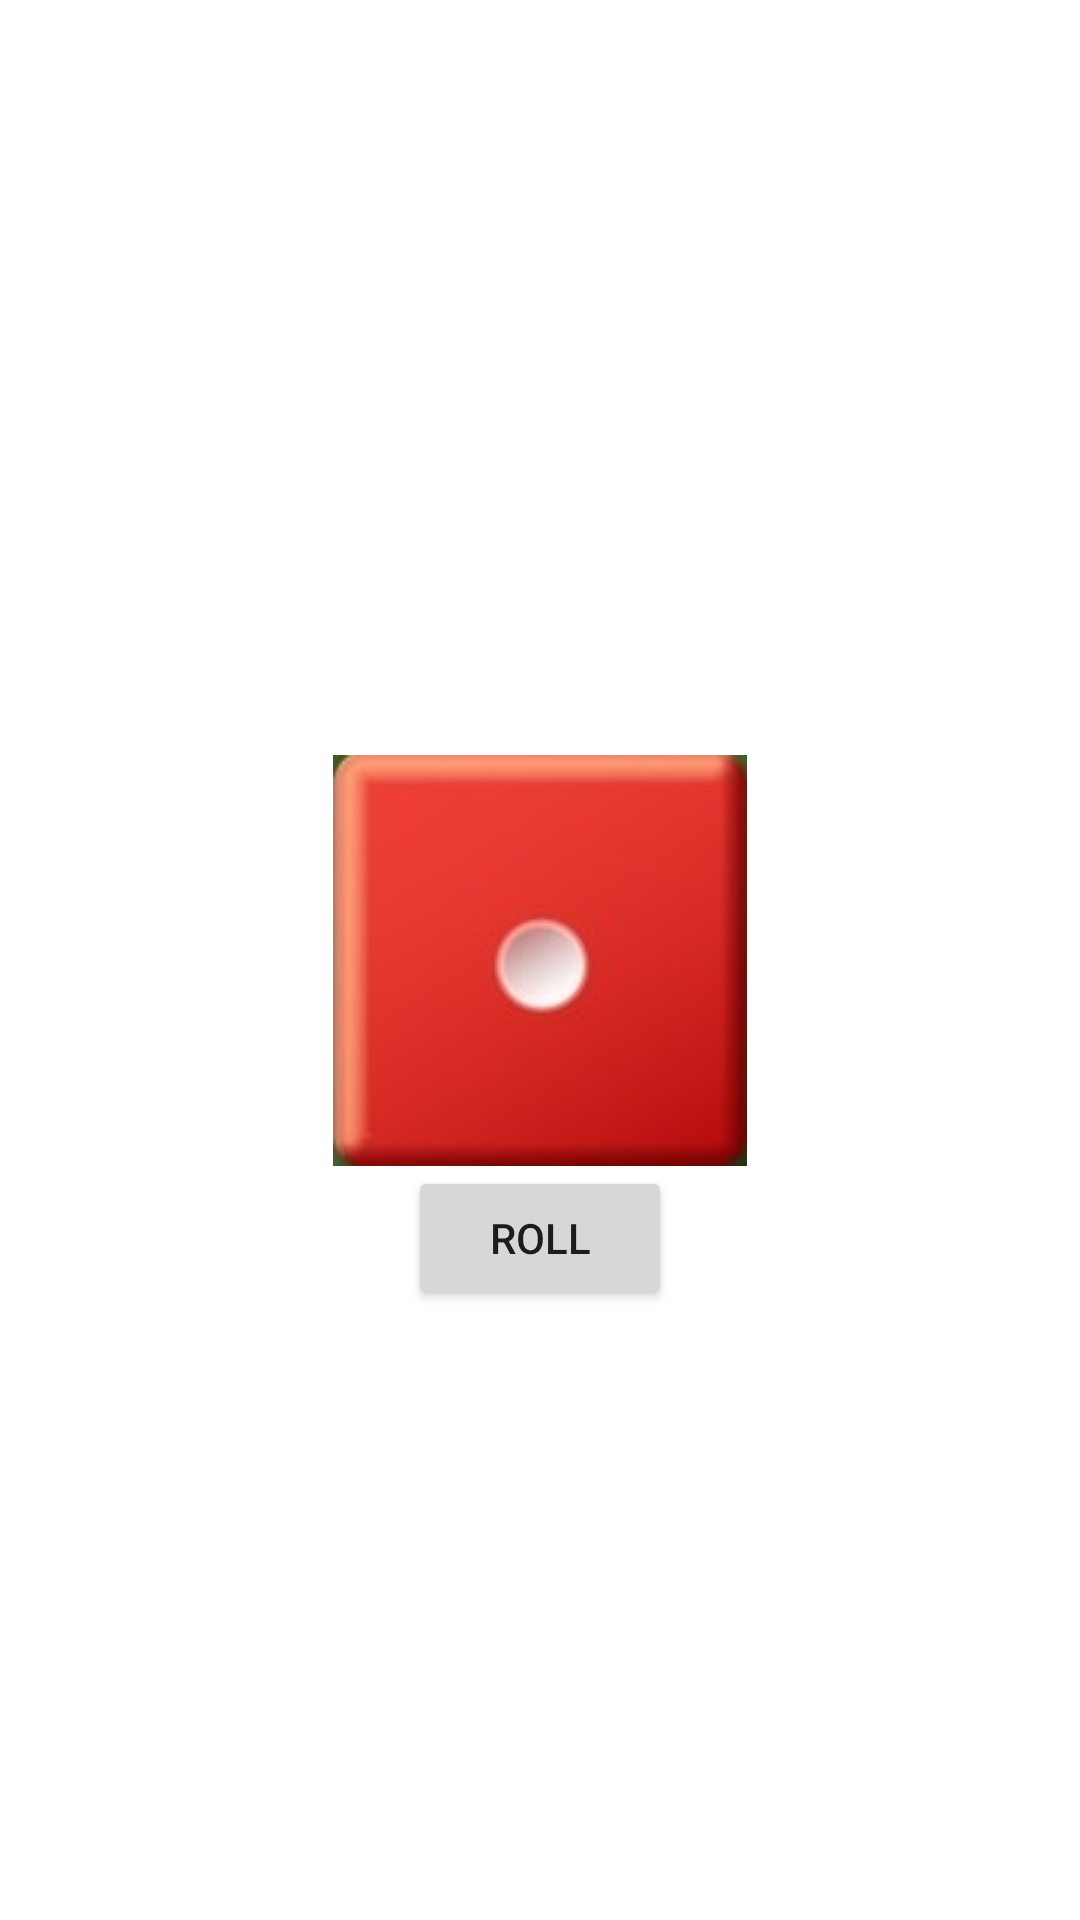

This screen was rendered from an Android layout file. Write that file and the resources it references.
<!-- AndroidManifest.xml: application theme Theme.MyPracticeApplication -->
<!-- res/layout/fragment_dice_roll.xml -->
<?xml version="1.0" encoding="utf-8"?>
<androidx.constraintlayout.widget.ConstraintLayout xmlns:android="http://schemas.android.com/apk/res/android"
    xmlns:tools="http://schemas.android.com/tools"
    android:layout_width="match_parent"
    android:layout_height="match_parent"
    xmlns:app="http://schemas.android.com/apk/res-auto"
    tools:context=".DiceRollFragment">

    
    <ImageView
        android:id="@+id/dice_image_view"
        android:layout_width="wrap_content"
        android:layout_height="wrap_content"
        android:src="@drawable/one"
        app:layout_constraintBottom_toBottomOf="parent"
        app:layout_constraintEnd_toEndOf="parent"
        app:layout_constraintStart_toStartOf="parent"
        app:layout_constraintTop_toTopOf="parent"
        />

    <Button
        android:id="@+id/roll_button"
        android:text="@string/roll"
        android:layout_width="wrap_content"
        android:layout_height="wrap_content"
        app:layout_constraintTop_toBottomOf="@id/dice_image_view"
        app:layout_constraintStart_toStartOf="parent"
        app:layout_constraintEnd_toEndOf="parent" />

</androidx.constraintlayout.widget.ConstraintLayout>
<!-- resources referenced by this layout -->
<resources>
  <!-- drawable one: jpg bitmap (drawable, 3603 bytes) -->
  <string name="roll">Roll</string>
  <style name="Theme.MyPracticeApplication" parent="Theme.MaterialComponents.DayNight.DarkActionBar">
          
          <item name="colorPrimary">@color/purple_500</item>
          <item name="colorPrimaryVariant">@color/purple_700</item>
          <item name="colorOnPrimary">@color/white</item>
          
          <item name="colorSecondary">@color/teal_200</item>
          <item name="colorSecondaryVariant">@color/teal_700</item>
          <item name="colorOnSecondary">@color/black</item>
          
          <item name="android:statusBarColor" tools:targetApi="l">?attr/colorPrimaryVariant</item>
          
          <item name="android:textViewStyle">@style/Theme.MyPracticeApplication.TextView</item>
      </style>
  <style name="Theme.MyPracticeApplication.TextView" parent="Widget.MaterialComponents.TextView">
          <item name="android:textSize">20sp</item>
      </style>
  <!-- not gathered from this repository: default colours our renderer supplied (Android Studio template values) -->
  <color name="purple_500">#FF6200EE</color>
  <color name="purple_700">#FF3700B3</color>
  <color name="teal_200">#FF03DAC5</color>
  <color name="teal_700">#FF018786</color>
  <color name="black">#FF000000</color>
  <color name="white">#FFFFFFFF</color>
</resources>
